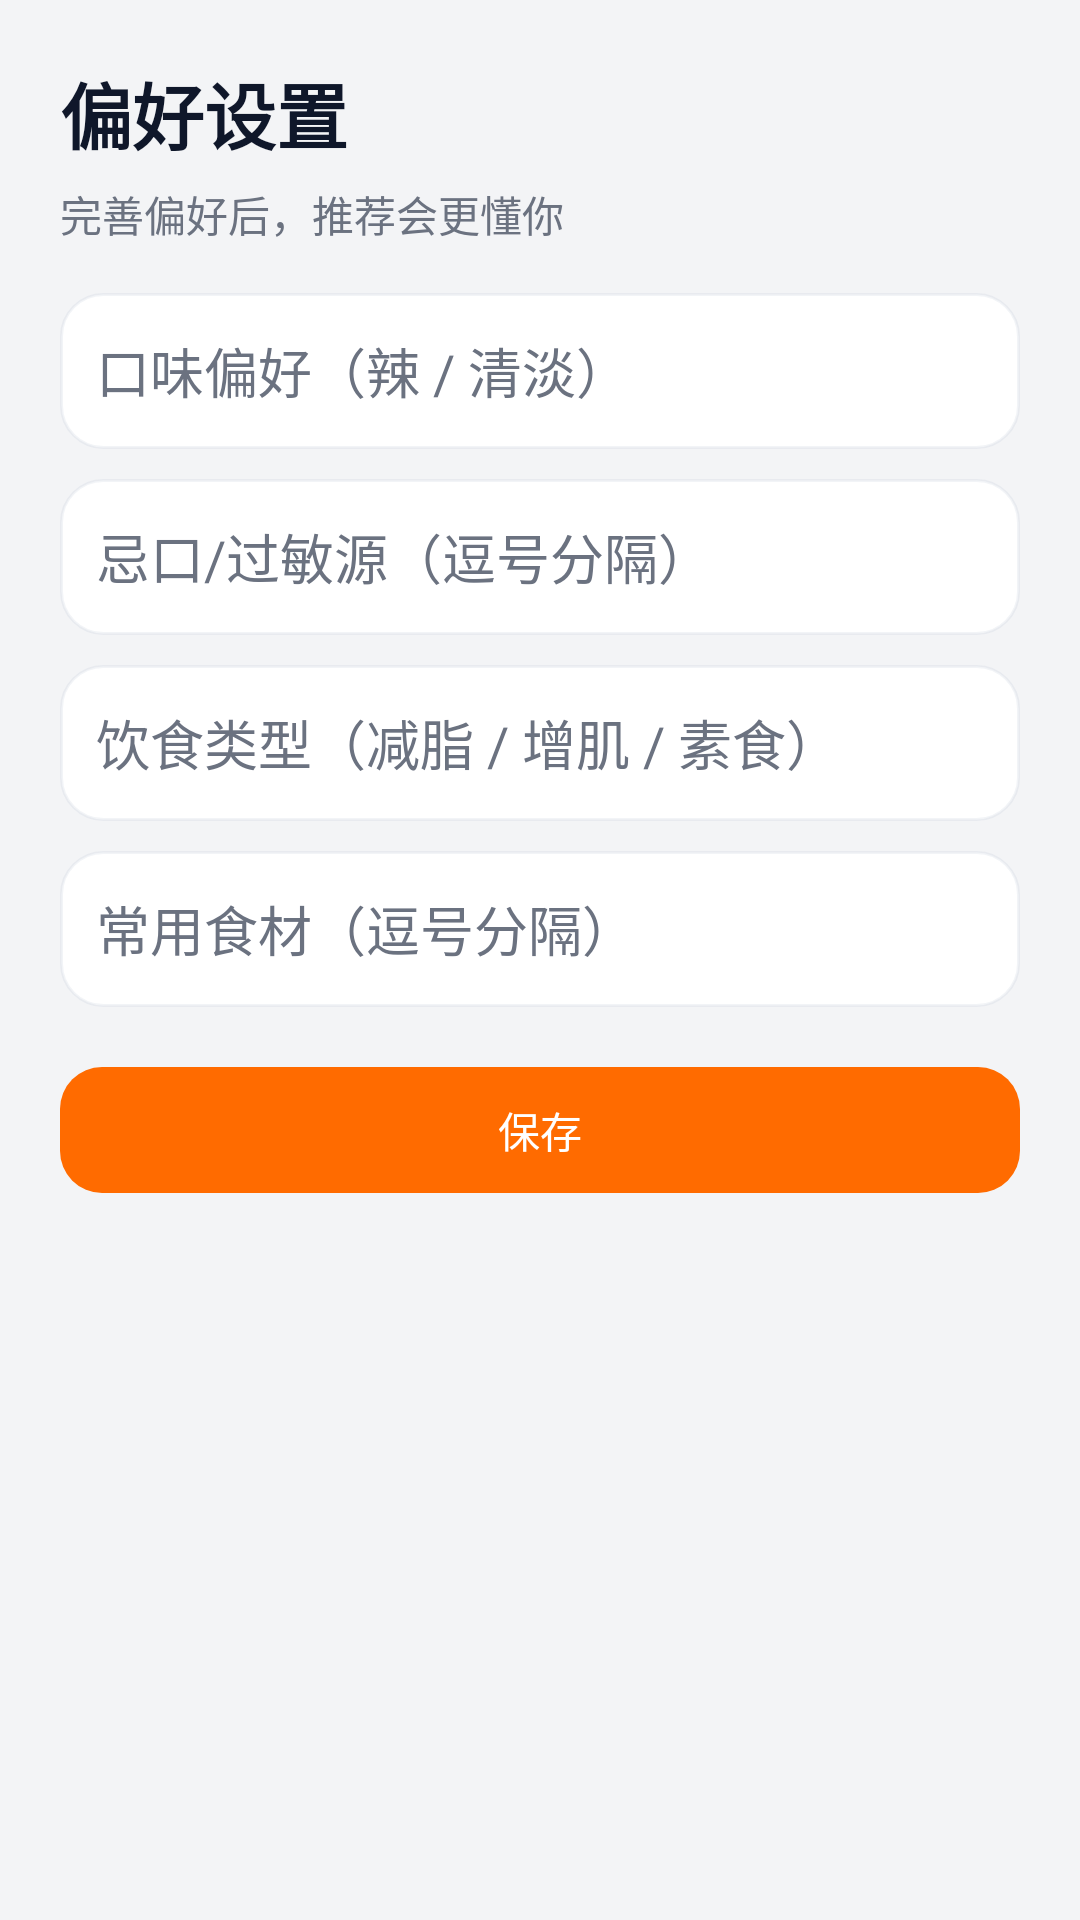

Here is an Android app screen rendered from its layout file. Give the layout XML and the strings, colors and styles it references.
<!-- AndroidManifest.xml: application theme Theme.Smartrecipe -->
<!-- res/layout/activity_user_preference.xml -->
<?xml version="1.0" encoding="utf-8"?>
<ScrollView xmlns:android="http://schemas.android.com/apk/res/android"
    xmlns:app="http://schemas.android.com/apk/res-auto"
    android:layout_width="match_parent"
    android:layout_height="match_parent"
    android:background="@color/bgApp">

    <LinearLayout
        android:layout_width="match_parent"
        android:layout_height="wrap_content"
        android:orientation="vertical"
        android:padding="20dp">

        <TextView
            android:layout_width="match_parent"
            android:layout_height="wrap_content"
            android:text="偏好设置"
            android:textColor="@color/textPrimary"
            android:textSize="24sp"
            android:textStyle="bold" />

        <TextView
            android:layout_width="match_parent"
            android:layout_height="wrap_content"
            android:layout_marginTop="6dp"
            android:text="完善偏好后，推荐会更懂你"
            android:textColor="@color/textSecondary" />

        <EditText
            android:id="@+id/etTaste"
            android:layout_width="match_parent"
            android:layout_height="52dp"
            android:layout_marginTop="16dp"
            android:background="@drawable/bg_input_surface"
            android:hint="口味偏好（辣 / 清淡）"
            android:paddingLeft="12dp"
            android:paddingRight="12dp"
            android:textColor="@color/textPrimary"
            android:textColorHint="@color/textSecondary" />

        <EditText
            android:id="@+id/etAllergies"
            android:layout_width="match_parent"
            android:layout_height="52dp"
            android:layout_marginTop="10dp"
            android:background="@drawable/bg_input_surface"
            android:hint="忌口/过敏源（逗号分隔）"
            android:paddingLeft="12dp"
            android:paddingRight="12dp"
            android:textColor="@color/textPrimary"
            android:textColorHint="@color/textSecondary" />

        <EditText
            android:id="@+id/etDiet"
            android:layout_width="match_parent"
            android:layout_height="52dp"
            android:layout_marginTop="10dp"
            android:background="@drawable/bg_input_surface"
            android:hint="饮食类型（减脂 / 增肌 / 素食）"
            android:paddingLeft="12dp"
            android:paddingRight="12dp"
            android:textColor="@color/textPrimary"
            android:textColorHint="@color/textSecondary" />

        <EditText
            android:id="@+id/etCommonIngredients"
            android:layout_width="match_parent"
            android:layout_height="52dp"
            android:layout_marginTop="10dp"
            android:background="@drawable/bg_input_surface"
            android:hint="常用食材（逗号分隔）"
            android:paddingLeft="12dp"
            android:paddingRight="12dp"
            android:textColor="@color/textPrimary"
            android:textColorHint="@color/textSecondary" />

        <com.google.android.material.button.MaterialButton
            android:id="@+id/btnSavePreference"
            android:layout_width="match_parent"
            android:layout_height="50dp"
            android:layout_marginTop="16dp"
            android:text="保存"
            app:backgroundTint="@color/accent"
            app:cornerRadius="14dp" />

    </LinearLayout>
</ScrollView>
<!-- resources referenced by this layout -->
<resources>
  <color name="accent">#FF6B00</color>
  <color name="bgApp">#F3F4F6</color>
  <color name="textPrimary">#0F172A</color>
  <color name="textSecondary">#6B7280</color>
  <!-- drawable bg_input_surface (drawable) -->
  <?xml version="1.0" encoding="utf-8"?>
  <shape xmlns:android="http://schemas.android.com/apk/res/android">
      <solid android:color="#FFFFFFFF" />
      <corners android:radius="14dp" />
      <stroke android:width="1dp" android:color="#1E94A3B8" />
  </shape>
  <style name="Theme.Smartrecipe" parent="Base.Theme.Smartrecipe" />
  <style name="Base.Theme.Smartrecipe" parent="Theme.Material3.DayNight.NoActionBar">
          <item name="colorPrimary">@color/accent</item>
          <item name="colorSecondary">@color/colorSecondary</item>
          <item name="colorPrimaryContainer">@color/colorPrimaryContainer</item>
          <item name="android:statusBarColor">@android:color/transparent</item>
      </style>
  <color name="colorSecondary">#0EA5A6</color>
  <color name="colorPrimaryContainer">#E0E7FF</color>
</resources>
